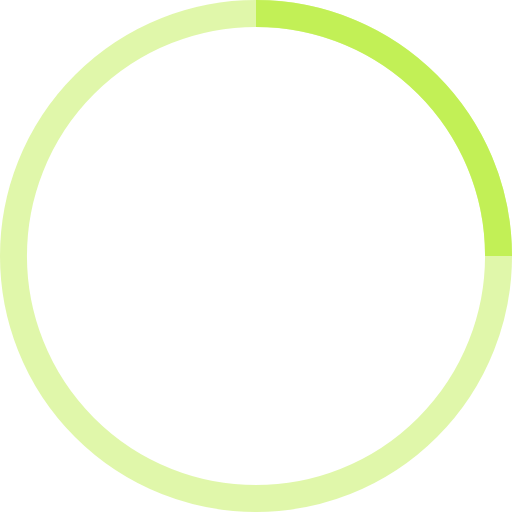
t = 0.00 s
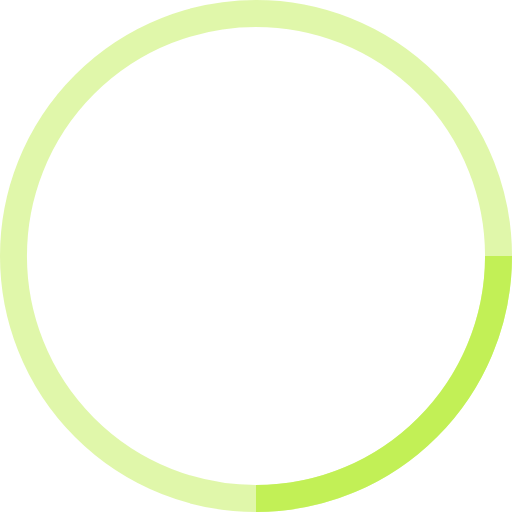
t = 0.25 s
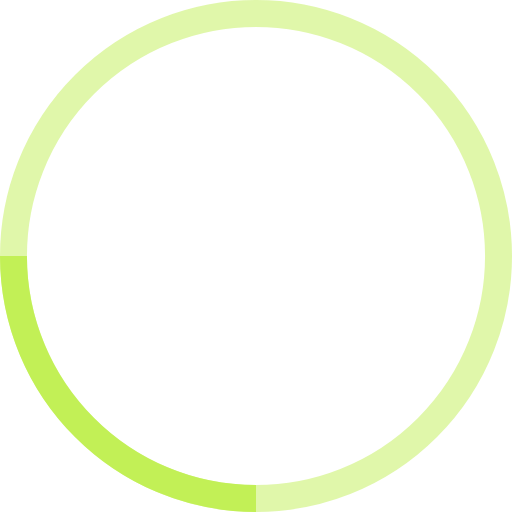
t = 0.50 s
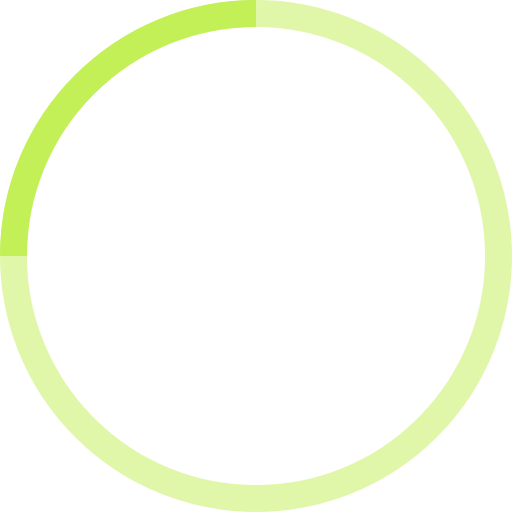
t = 0.75 s

The animated SVG that drew these frames (rendered in a browser with its animation timeline set to each time). Animation: 1 SMIL element (animateTransform=1); one cycle of 1.00 s, repeats indefinitely.

<svg width="38" height="38" viewBox="0 0 38 38" xmlns="http://www.w3.org/2000/svg" stroke="#C2F056">
    <g fill="none" fill-rule="evenodd">
        <g transform="translate(1 1)" stroke-width="2">
            <circle stroke-opacity=".5" cx="18" cy="18" r="18"/>
            <path d="M36 18c0-9.94-8.06-18-18-18">
                <animateTransform
                    attributeName="transform"
                    type="rotate"
                    from="0 18 18"
                    to="360 18 18"
                    dur="1s"
                    repeatCount="indefinite"/>
            </path>
        </g>
    </g>
</svg>